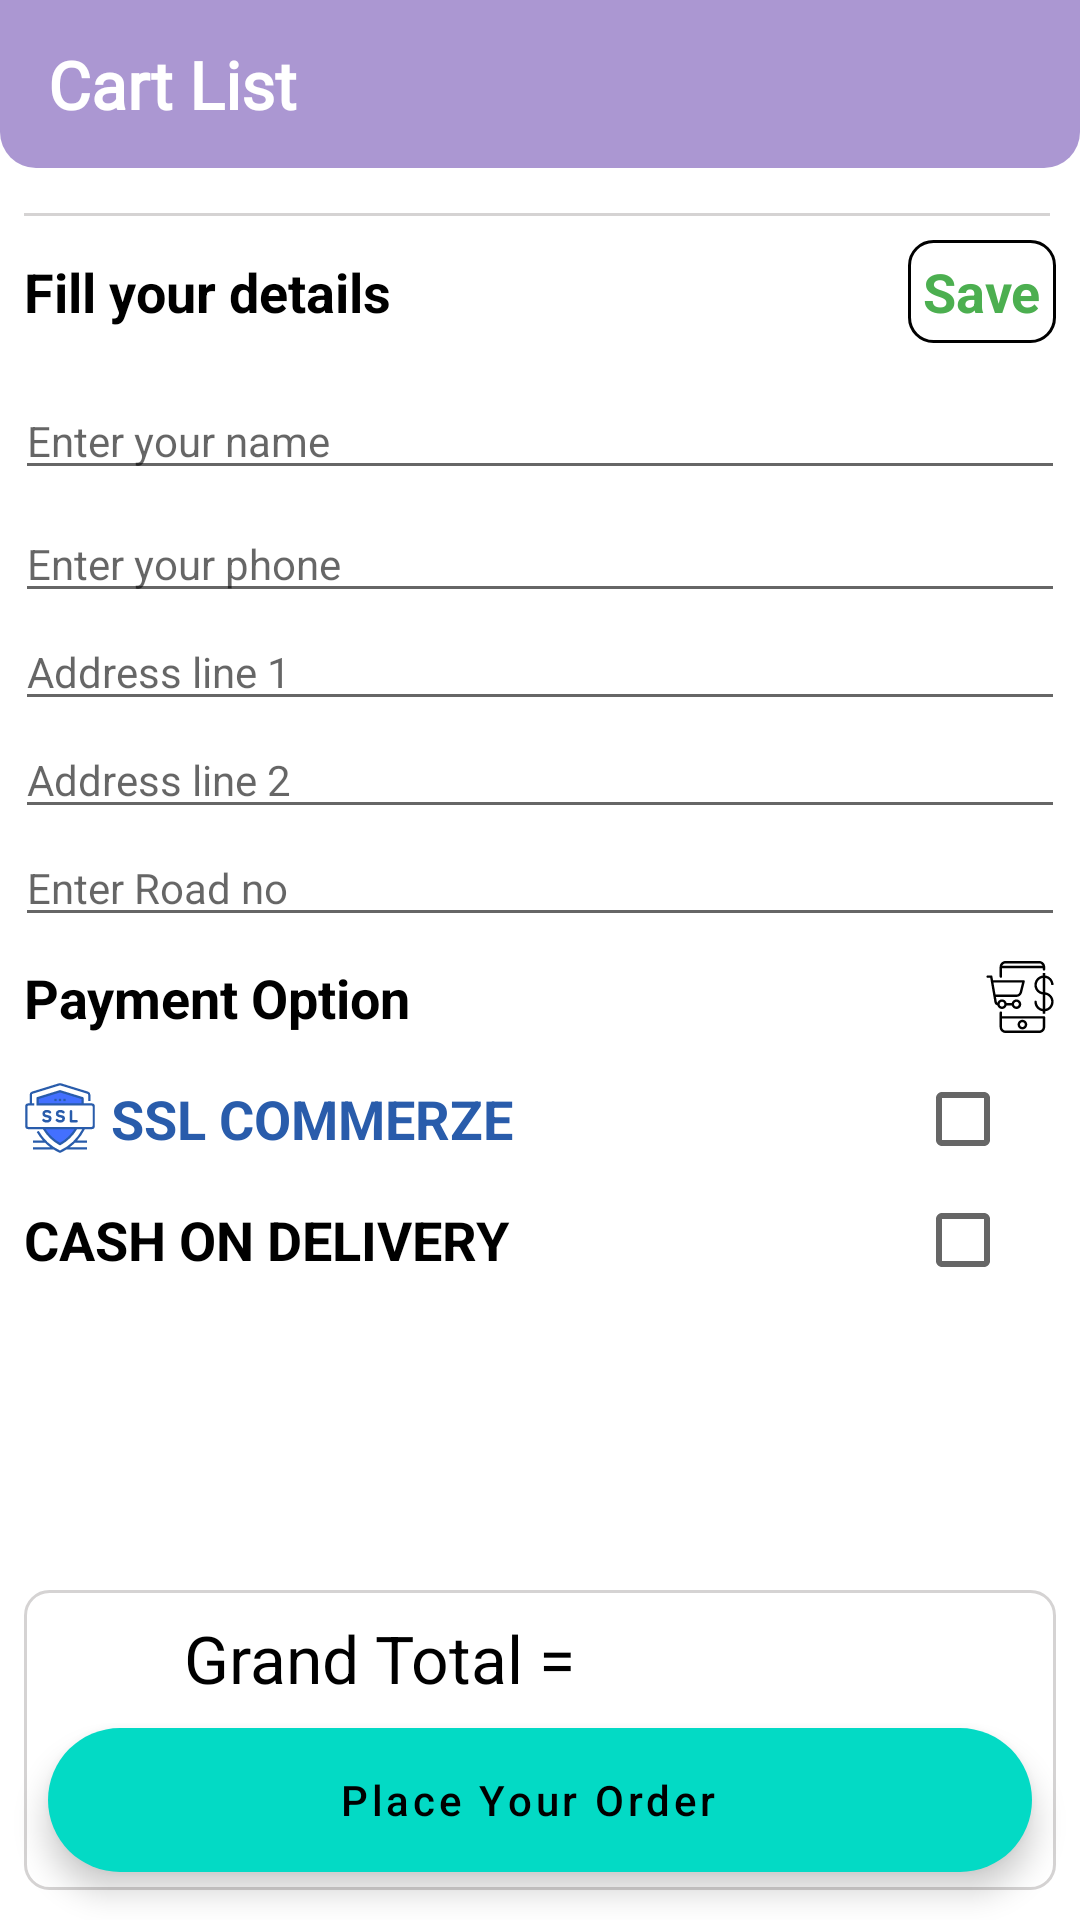

This screen was rendered from an Android layout file. Write that file and the resources it references.
<!-- AndroidManifest.xml: application theme Theme.PersonalNurse -->
<!-- res/layout/activity_cart_list.xml -->
<?xml version="1.0" encoding="utf-8"?>
<RelativeLayout xmlns:android="http://schemas.android.com/apk/res/android"
    xmlns:app="http://schemas.android.com/apk/res-auto"
    xmlns:tools="http://schemas.android.com/tools"
    android:layout_width="match_parent"
    android:layout_height="match_parent"
    tools:context=".View.Activity.CartListActivity">

    <androidx.appcompat.widget.Toolbar
        android:id="@+id/toolbar"
        android:layout_width="match_parent"
        android:layout_height="wrap_content"
        android:background="@drawable/brand_tool"
        app:layout_constraintEnd_toEndOf="parent"
        app:layout_constraintStart_toStartOf="parent"
        app:layout_constraintTop_toTopOf="parent"
        app:titleTextColor="@color/white" >

        <TextView
            android:layout_width="wrap_content"
            android:layout_height="wrap_content"
            android:text="Cart List"
            android:fontFamily="@font/bangla_regular"
            android:textAppearance="@style/TextAppearance.AppCompat.Large"
            android:textColor="@color/white"
            android:textStyle="bold" />


    </androidx.appcompat.widget.Toolbar>

    <ScrollView
        android:id="@+id/scrollView2"
        android:layout_width="match_parent"
        android:layout_height="wrap_content"
        android:layout_below="@+id/toolbar"
        android:layout_above="@+id/grandItem">

        <LinearLayout
            android:layout_width="match_parent"
            android:layout_height="wrap_content"
            android:orientation="vertical">

            <androidx.recyclerview.widget.RecyclerView
                android:id="@+id/cartInfoRecView"
                android:layout_width="match_parent"
                android:layout_height="wrap_content"
                android:layout_margin="5dp"
                android:elevation="8dp" />

            <View
                android:id="@+id/view"
                android:layout_width="match_parent"
                android:layout_height="1dp"
                android:background="@color/Ash"
                android:layout_marginLeft="8dp"
                android:layout_marginRight="10dp"
                android:layout_marginTop="5dp"/>

            <LinearLayout
                android:layout_width="match_parent"
                android:layout_height="wrap_content"
                android:gravity="center_vertical"
                android:orientation="horizontal">

                <TextView
                    android:id="@+id/textView4"
                    android:layout_width="wrap_content"
                    android:layout_height="wrap_content"
                    android:text="Fill your details"
                    android:layout_weight="1"
                    android:layout_margin="8dp"
                    android:textAppearance="@style/TextAppearance.AppCompat.Medium"
                    android:textColor="@color/black"
                    android:textStyle="bold" />

                <TextView
                    android:id="@+id/saveAddress"
                    android:layout_width="wrap_content"
                    android:layout_height="wrap_content"
                    android:layout_margin="8dp"
                    android:background="@drawable/border_round"
                    android:padding="5dp"
                    android:text="Save"
                    android:textAppearance="@style/TextAppearance.AppCompat.Medium"
                    android:textColor="@color/green"
                    android:textStyle="bold" />

            </LinearLayout>


            <EditText
                android:id="@+id/name"
                android:layout_width="match_parent"
                android:layout_height="wrap_content"
                android:layout_margin="5dp"
                android:hint="Enter your name"
                android:imeOptions="actionNext"
                android:inputType="text"
                android:textAppearance="@style/TextAppearance.AppCompat.Small"
                android:textColor="@color/black" />


            <EditText
                android:id="@+id/phone"
                android:layout_width="match_parent"
                android:layout_height="wrap_content"
                android:hint="Enter your phone"
                android:layout_marginLeft="5dp"
                android:layout_marginRight="5dp"
                android:imeOptions="actionNext"
                android:inputType="number"
                android:textAppearance="@style/TextAppearance.AppCompat.Small"
                android:textColor="@color/black" />

            <EditText
                android:id="@+id/addressLine1"
                android:layout_width="match_parent"
                android:layout_height="wrap_content"
                android:hint="Address line 1"
                android:layout_marginLeft="5dp"
                android:layout_marginRight="5dp"
                android:imeOptions="actionNext"
                android:inputType="text"
                android:textAppearance="@style/TextAppearance.AppCompat.Small"
                android:textColor="@color/black" />

            <EditText
                android:id="@+id/addressLine2"
                android:layout_width="match_parent"
                android:layout_height="wrap_content"
                android:hint="Address line 2"
                android:imeOptions="actionNext"
                android:inputType="text"
                android:layout_marginLeft="5dp"
                android:layout_marginRight="5dp"
                android:textAppearance="@style/TextAppearance.AppCompat.Small"
                android:textColor="@color/black" />

            <EditText
                android:id="@+id/roadNo"
                android:layout_width="match_parent"
                android:layout_height="wrap_content"
                android:hint="Enter Road no"
                android:imeOptions="actionDone"
                android:inputType="text"
                android:layout_marginLeft="5dp"
                android:layout_marginRight="5dp"
                android:textAppearance="@style/TextAppearance.AppCompat.Small"
                android:textColor="@color/black" />

            <TextView
                android:id="@+id/textView6"
                android:layout_width="match_parent"
                android:layout_height="wrap_content"
                android:text="Payment Option"
                android:layout_margin="8dp"
                android:drawableRight="@drawable/payment"
                android:drawablePadding="8dp"
                android:textAppearance="@style/TextAppearance.AppCompat.Medium"
                android:textColor="@color/black"
                android:textStyle="bold" />

            <LinearLayout
                android:layout_width="match_parent"
                android:layout_height="wrap_content"
                android:orientation="horizontal">

                <TextView
                    android:id="@+id/sslCommerze"
                    android:layout_width="wrap_content"
                    android:layout_height="wrap_content"
                    android:text="SSL COMMERZE"
                    android:layout_weight="1"
                    android:layout_margin="8dp"
                    android:gravity="center_vertical"
                    android:drawableLeft="@drawable/ssl_commerze"
                    android:drawablePadding="5dp"
                    android:textAppearance="@style/TextAppearance.AppCompat.Medium"
                    android:textColor="@color/ssl"
                    android:textStyle="bold" />

                <CheckBox
                    android:id="@+id/checkBox1"
                    android:layout_width="25dp"
                    android:layout_height="25dp"
                    android:gravity="center"
                    android:layout_gravity="center"
                    android:layout_marginRight="30dp"/>

            </LinearLayout>

            <LinearLayout
                android:layout_width="match_parent"
                android:layout_height="wrap_content"
                android:orientation="horizontal">

                <TextView
                    android:id="@+id/cashOn"
                    android:layout_width="wrap_content"
                    android:layout_height="wrap_content"
                    android:text="CASH ON DELIVERY"
                    android:layout_weight="1"
                    android:layout_margin="8dp"
                    android:gravity="center_vertical"
                    android:drawablePadding="5dp"
                    android:textAppearance="@style/TextAppearance.AppCompat.Medium"
                    android:textColor="@color/black"
                    android:textStyle="bold" />

                <CheckBox
                    android:id="@+id/checkBox2"
                    android:layout_width="25dp"
                    android:layout_height="25dp"
                    android:gravity="center"
                    android:layout_gravity="center"
                    android:layout_marginRight="30dp"/>

            </LinearLayout>

        </LinearLayout>


    </ScrollView>

    <LinearLayout
        android:id="@+id/grandItem"
        android:layout_width="match_parent"
        android:layout_height="100dp"
        android:orientation="horizontal"
        android:layout_marginLeft="8dp"
        android:layout_marginRight="8dp"
        android:layout_marginBottom="10dp"
        android:layout_alignParentBottom="true"
        android:background="@drawable/border_round_item">

        <TextView
            android:id="@+id/grandTotalItem"
            android:layout_width="wrap_content"
            android:layout_height="wrap_content"
            android:layout_weight="1"
            android:gravity="center"
            android:layout_margin="8dp"
            android:text="Grand Total ="
            android:textAppearance="@style/TextAppearance.AppCompat.Large"
            android:textColor="@color/black" />

        <TextView
            android:id="@+id/grandItemAmount"
            android:layout_width="wrap_content"
            android:layout_height="wrap_content"
            android:layout_weight="1"
            tools:text="৳ 10000"
            android:gravity="end"
            android:layout_margin="8dp"
            android:textAppearance="@style/TextAppearance.AppCompat.Large"
            android:textColor="@color/black" />

    </LinearLayout>


    <com.google.android.material.floatingactionbutton.ExtendedFloatingActionButton
        android:id="@+id/place_order_fab"
        android:layout_width="match_parent"
        android:layout_height="wrap_content"
        android:layout_marginLeft="16dp"
        android:layout_marginRight="16dp"
        android:layout_marginBottom="16dp"
        android:layout_weight="1"
        android:gravity="center"
        android:text="Place Your Order"
        android:layout_alignParentBottom="true"
        android:textAllCaps="false" />

    <ProgressBar
        android:id="@+id/progressBar"
        android:layout_width="wrap_content"
        android:layout_height="wrap_content"
        android:visibility="gone"
        android:layout_centerInParent="true"
        tools:visibility="visible" />

</RelativeLayout>
<!-- resources referenced by this layout -->
<resources>
  <color name="Ash">#D5D3D3</color>
  <color name="black">#FF000000</color>
  <color name="green">#4CAF50</color>
  <color name="ssl">#295CAB</color>
  <color name="white">#FFFFFFFF</color>
  <!-- drawable border_round (drawable-v24) -->
  <?xml version="1.0" encoding="utf-8"?>
  <shape xmlns:android="http://schemas.android.com/apk/res/android"
      android:shape="rectangle">
      <stroke
          android:width="1dp"
          android:color="@color/black" />
      <corners android:radius="8dp" />
  
  </shape>
  <!-- drawable border_round_item (drawable) -->
  <?xml version="1.0" encoding="utf-8"?>
  <shape xmlns:android="http://schemas.android.com/apk/res/android"
      android:shape="rectangle">
      <stroke
          android:width="1dp"
          android:color="@color/driver" />
      <corners android:radius="8dp" />
  
  </shape>
  <!-- drawable brand_tool (drawable) -->
  <?xml version="1.0" encoding="utf-8"?>
  <shape xmlns:android="http://schemas.android.com/apk/res/android"
      android:shape="rectangle">
      <corners
          android:bottomLeftRadius="12dp"
          android:bottomRightRadius="12dp" />
      <solid android:color="@color/color_primary" />
  
  </shape>
  <!-- drawable payment: vector/xml drawable (drawable, 3093 chars, omitted) -->
  <!-- drawable ssl_commerze: vector/xml drawable (drawable, 4253 chars, omitted) -->
  <style name="Theme.PersonalNurse" parent="Theme.MaterialComponents.DayNight.NoActionBar">
          
          <item name="colorPrimary">@color/purple_500</item>
          <item name="colorPrimaryVariant">@color/purple_700</item>
          <item name="colorOnPrimary">@color/white</item>
          
          <item name="colorSecondary">@color/teal_200</item>
          <item name="colorSecondaryVariant">@color/teal_700</item>
          <item name="colorOnSecondary">@color/black</item>
          
          <item name="android:statusBarColor" tools:targetApi="l">?attr/colorPrimaryVariant</item>
          
      </style>
  <color name="driver">#D5D3D3</color>
  <color name="color_primary">#AB97D2</color>
  <color name="purple_500">#FF6200EE</color>
  <color name="purple_700">#FF3700B3</color>
  <color name="teal_200">#FF03DAC5</color>
  <color name="teal_700">#FF018786</color>
</resources>
